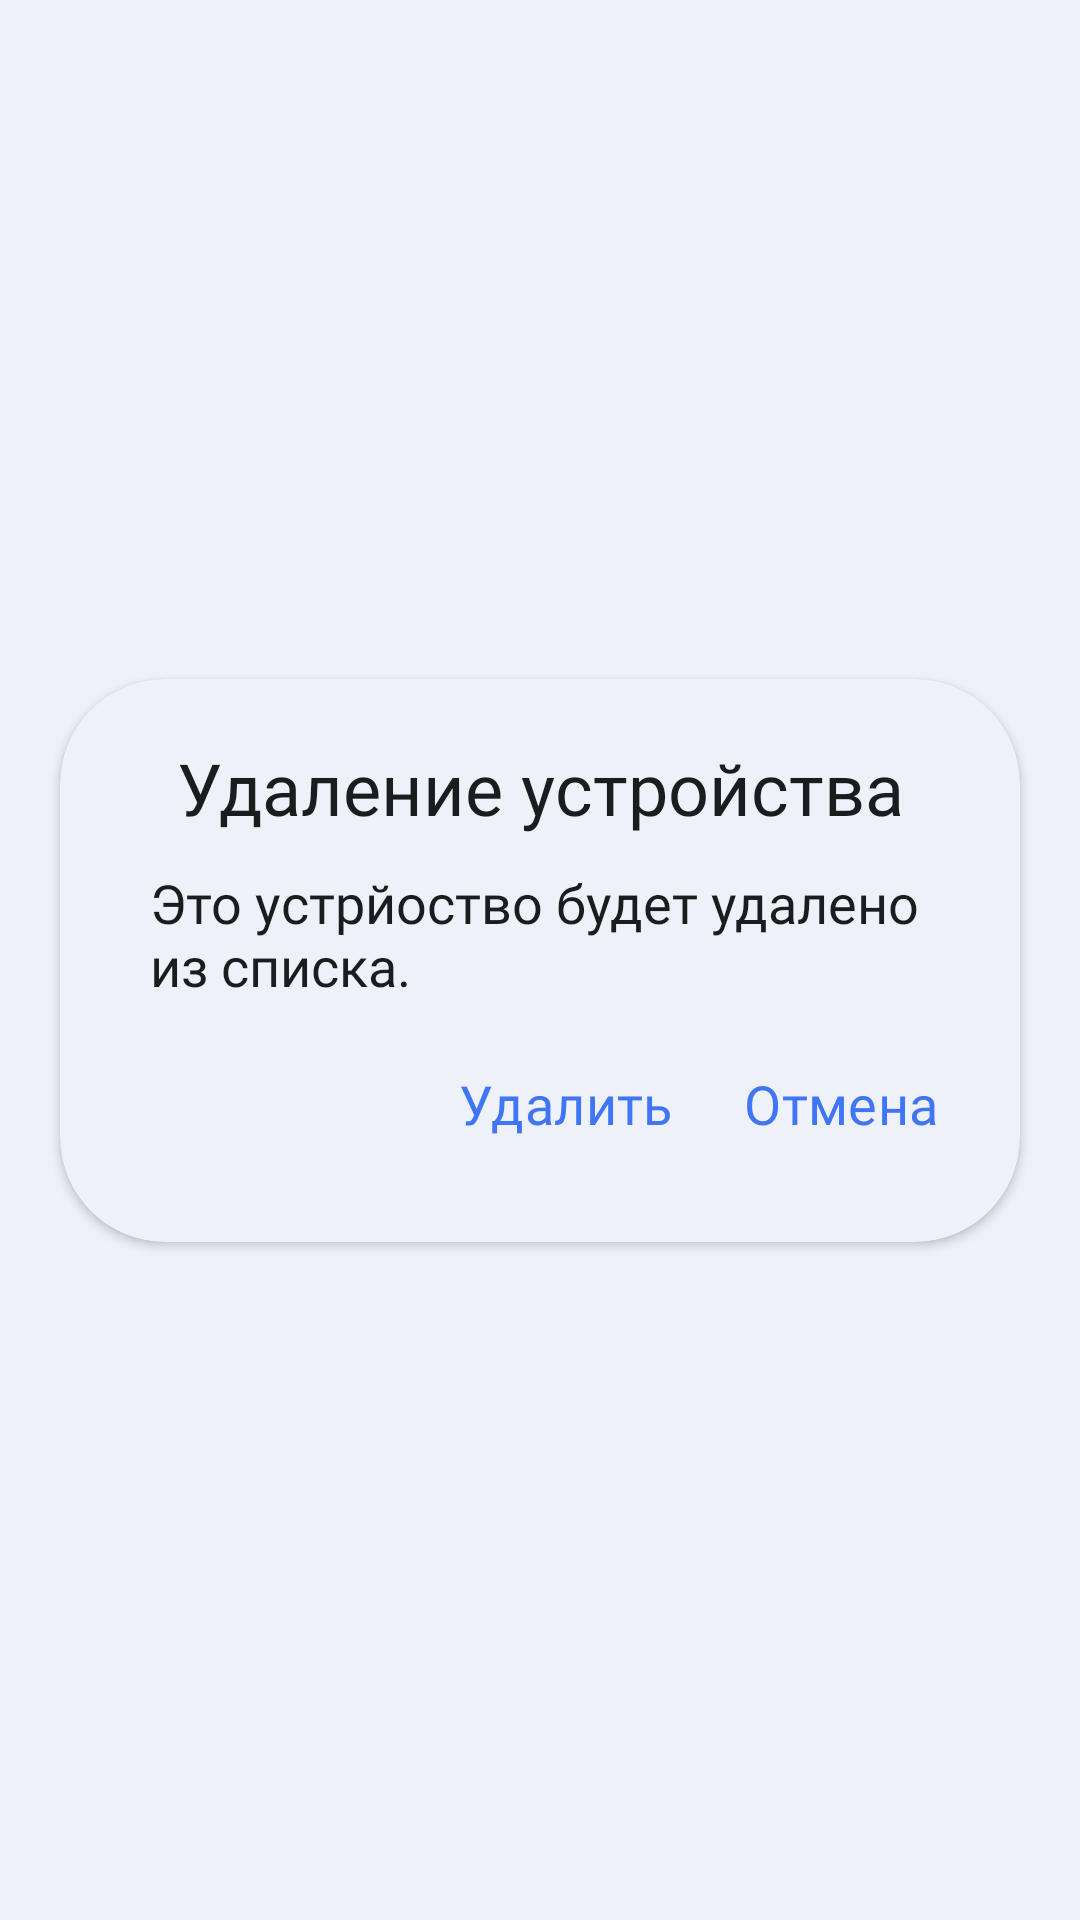

Write the Android layout XML for this screen, with the resource values it uses.
<!-- AndroidManifest.xml: application theme Theme.DomovoyHA -->
<!-- res/layout/dialog_delete_item.xml -->
<?xml version="1.0" encoding="utf-8"?>
<androidx.constraintlayout.widget.ConstraintLayout xmlns:android="http://schemas.android.com/apk/res/android"
    xmlns:app="http://schemas.android.com/apk/res-auto"
    android:layout_width="match_parent"
    android:layout_height="match_parent">

    <androidx.cardview.widget.CardView
        android:layout_width="match_parent"
        android:layout_height="wrap_content"
        android:layout_marginStart="20dp"
        android:layout_marginEnd="20dp"
        android:backgroundTint="@color/main_light_gray"
        app:cardCornerRadius="35dp"
        app:layout_constraintBottom_toBottomOf="parent"
        app:layout_constraintEnd_toEndOf="parent"
        app:layout_constraintHorizontal_bias="0.5"
        app:layout_constraintStart_toStartOf="parent"
        app:layout_constraintTop_toTopOf="parent"
        app:layout_constraintVertical_bias="0.5">

        <LinearLayout
            android:layout_width="match_parent"
            android:layout_height="match_parent"
            android:layout_marginTop="20dp"
            android:layout_marginBottom="20dp"
            android:orientation="vertical">

            <TextView
                android:id="@+id/dialogTittle"
                android:layout_width="match_parent"
                android:layout_height="wrap_content"
                android:layout_gravity="center"
                android:layout_marginStart="10dp"
                android:layout_marginEnd="10dp"
                android:fontFamily="@font/montserrat_medium"
                android:gravity="center"
                android:text="Удаление устройства"
                android:textColor="@color/font_black"
                android:textSize="24sp" />

            <TextView
                android:id="@+id/dialogText"
                android:layout_width="wrap_content"
                android:layout_height="match_parent"
                android:layout_gravity="center"
                android:layout_marginStart="30dp"
                android:layout_marginTop="10dp"
                android:layout_marginEnd="30dp"
                android:layout_marginBottom="10dp"
                android:layout_weight="1"
                android:fontFamily="@font/montserrat_regular"
                android:text="Это устрйоство будет удалено из списка."
                android:textColor="@color/font_black"
                android:textSize="18sp" />

            <LinearLayout
                android:id="@+id/linearLayout2"
                android:layout_width="wrap_content"
                android:layout_height="50dp"
                android:layout_gravity="end"
                android:layout_marginEnd="15dp"
                android:orientation="horizontal">

                <Button
                    android:id="@+id/positive"
                    style="@style/Widget.Material3.Button.TextButton"
                    android:layout_width="wrap_content"
                    android:layout_height="wrap_content"
                    android:fontFamily="@font/montserrat_medium"
                    android:text="@string/dialog_positive_remove"
                    android:textColor="@color/main_blue"
                    android:textSize="18sp" />

                <Button
                    android:id="@+id/negative"
                    style="@style/Widget.Material3.Button.TextButton"
                    android:layout_width="wrap_content"
                    android:layout_height="wrap_content"
                    android:fontFamily="@font/montserrat_medium"
                    android:text="@string/dialog_cancel"
                    android:textColor="@color/main_blue"
                    android:textSize="18sp" />
            </LinearLayout>
        </LinearLayout>
    </androidx.cardview.widget.CardView>

</androidx.constraintlayout.widget.ConstraintLayout>
<!-- resources referenced by this layout -->
<resources>
  <color name="font_black">#1B1C1D</color>
  <color name="main_blue">#4075f5</color>
  <color name="main_light_gray">#EFF1F9</color>
  <string name="dialog_cancel">Отмена</string>
  <string name="dialog_positive_remove">Удалить</string>
  <style name="Theme.DomovoyHA" parent="Theme.Material3.Dark.NoActionBar">
          
          <item name="colorPrimary">@color/main_blue</item>
          <item name="colorPrimaryVariant">@color/background_blue</item>
          <item name="colorOnPrimary">@color/font_black</item>
          
          <item name="colorSecondary">#4FC3F7</item>
          <item name="colorSecondaryVariant">#1976D2</item>
          <item name="colorOnSecondary">@color/black</item>
          
          <item name="android:statusBarColor">@color/main_light_gray</item>
          
          <item name="android:windowBackground">@color/main_light_gray</item>
          <item name="android:windowLightStatusBar">true</item>
          <item name="colorSurface">@color/main_light_gray</item>
          <item name="colorOnSurface">@color/font_black</item>
          <item name="colorOnSurfaceVariant">@color/font_gray</item>
          <item name="colorSurfaceVariant">@color/main_light_gray</item>
          <item name="colorSecondaryContainer">@color/background_blue</item>
      </style>
  <color name="background_blue">#A2B0DB</color>
  <color name="black">#FF000000</color>
  <color name="font_gray">#45474A</color>
</resources>
